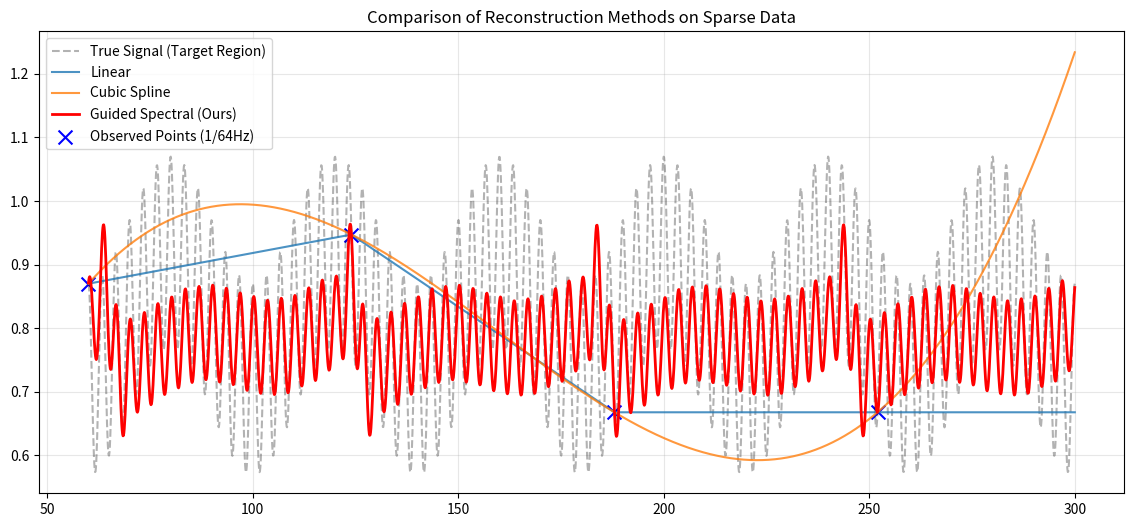

The matplotlib source for this figure:
import numpy as np
from scipy.interpolate import interp1d

class SignalReconstructor:
    """
    信号重建引擎
    集成基础插值与基于谱先验的引导重建算法
    """
    
    @staticmethod
    def linear_reconstruct(t_observed, y_observed, t_target):
        """线性插值重建"""
        return np.interp(t_target, t_observed, y_observed)

    @staticmethod
    def cubic_reconstruct(t_observed, y_observed, t_target):
        """三次样条插值重建"""
        f = interp1d(t_observed, y_observed, kind='cubic', fill_value="extrapolate")
        return f(t_target)

    def __init__(self, ref_data=None, ref_time=None, top_k=6):
        """
        初始化重建引擎
        
        参数:
            ref_data: 1Hz高采样率段的信号数据 (用于提取谱指纹)
            ref_time: 对应的时间戳
            top_k: 提取的主频点数量
        """
        self.ref_freqs = []
        self.ref_full_spectrum = None
        self.ref_start_time = 0
        
        if ref_data is not None and ref_time is not None:
            self.set_reference_segment(ref_data, ref_time, top_k)

    def set_reference_segment(self, data, time, top_k=6):
        """从参考段提取频谱分布特征"""
        if len(data) < 2:
            # 如果参考数据太少，无法计算FFT，则设置一个基本的直流分量先验
            self.ref_freqs = [0.01, 0.05] # 预设一些可能的波动频率
            self.ref_full_spectrum = (np.array([0, 0.01, 0.05]), np.array([1.0, 0.1, 0.1]))
            self.ref_start_time = time[0] if len(time) > 0 else 0
            return

        self.ref_start_time = time[0]
        n = len(data)
        # 获取基础频谱
        dt = (time[1]-time[0]) if n > 1 else 1.0
        freqs = np.fft.rfftfreq(n, d=dt)
        fft_vals = np.fft.rfft(data)
        mags = np.abs(fft_vals) / n
        self.ref_full_spectrum = (freqs, mags)
        
        # 提取 Top_K 主频
        mask = freqs > 0.002
        valid_freqs = freqs[mask]
        valid_mags = mags[mask]
        
        # 寻峰
        peaks = []
        for i in range(1, len(valid_mags)-1):
            if valid_mags[i] > valid_mags[i-1] and valid_mags[i] > valid_mags[i+1]:
                peaks.append(i)
        
        if len(peaks) > 0:
            peak_indices = np.array(peaks)
            top_idx = peak_indices[np.argsort(valid_mags[peak_indices])[::-1][:top_k]]
            self.ref_freqs = valid_freqs[top_idx]
        else:
            self.ref_freqs = valid_freqs[np.argsort(valid_mags)[::-1][:top_k]]

    def guided_spectral_reconstruct(self, t_observed, y_observed, t_target):
        """
        基于谱先验的引导式拟合重建 (核心优化算法)
        """
        if self.ref_full_spectrum is None:
            raise ValueError("引导式重建需要先通过 set_reference_segment 设置 1Hz 参考段")

        # 1. 扩充候选频率 (Top-K + 强背景分量)
        candidate_freqs = list(self.ref_freqs)
        fs_ref, mags_ref = self.ref_full_spectrum
        sort_idx = np.argsort(mags_ref)[::-1]
        for idx in sort_idx:
            f_cand = fs_ref[idx]
            if f_cand > 0.002 and not any(np.isclose(f_cand, f, atol=1e-4) for f in candidate_freqs):
                candidate_freqs.append(f_cand)
            if len(candidate_freqs) >= 25: break

        # 2. 构建谱加权岭回归
        A = self._build_design_matrix(t_observed, candidate_freqs)
        
        # 计算惩罚权重 (幅度越小惩罚越大)
        alphas = [0.001] # DC
        for f in candidate_freqs:
            w = mags_ref[np.argmin(np.abs(fs_ref - f))]
            alpha = 1.0 / (w + 1e-6)
            alphas.extend([alpha, alpha])
        
        reg = np.diag(alphas) * 0.001
        coeffs = np.linalg.solve(A.T @ A + reg, A.T @ y_observed)

        # 3. 目标生成与残差修正
        A_target = self._build_design_matrix(t_target, candidate_freqs)
        y_model = A_target @ coeffs
        
        # 确保 100% 映射采样点
        y_obs_pred = A @ coeffs
        residuals = y_observed - y_obs_pred
        y_res_interp = np.interp(t_target, t_observed, residuals)
        
        return y_model + y_res_interp

    def _build_design_matrix(self, t, freqs):
        A_list = [np.ones_like(t)]
        for f in freqs:
            A_list.append(np.cos(2 * np.pi * f * t))
            A_list.append(np.sin(2 * np.pi * f * t))
        return np.vstack(A_list).T

if __name__ == "__main__":
    import matplotlib.pyplot as plt
    print("--- 信号重建模块测试周期 ---")
    
    # 1. 模拟理想连续信号 (作为真值)
    t_full = np.linspace(0, 300, 3000)
    y_true = 0.82 + 0.1 * np.cos(2*np.pi*0.025*t_full) + 0.15 * np.cos(2*np.pi*0.3*t_full)
    
    # 2. 模拟采样
    # 高采样率参考段 (0-60s)
    t_ref = t_full[t_full <= 60]
    y_ref = y_true[t_full <= 60]
    
    # 极低采样率段 (60-300s, 每64秒采一个点)
    t_sparse = np.arange(60, 301, 64)
    y_sparse = 0.82 + 0.1 * np.cos(2*np.pi*0.025*t_sparse) + 0.15 * np.cos(2*np.pi*0.3*t_sparse)
    
    # 目标重建时间轴
    t_target = t_full[t_full > 60]
    y_target_true = y_true[t_full > 60]

    # 3. 使用引擎进行重建
    engine = SignalReconstructor(y_ref, t_ref)
    
    res_linear = engine.linear_reconstruct(t_sparse, y_sparse, t_target)
    res_cubic = engine.cubic_reconstruct(t_sparse, y_sparse, t_target)
    res_guided = engine.guided_spectral_reconstruct(t_sparse, y_sparse, t_target)

    # 4. 可视化
    plt.figure(figsize=(14, 6))
    plt.plot(t_target, y_target_true, 'k--', alpha=0.3, label="True Signal (Target Region)")
    plt.plot(t_target, res_linear, label="Linear", alpha=0.8)
    plt.plot(t_target, res_cubic, label="Cubic Spline", alpha=0.8)
    plt.plot(t_target, res_guided, 'r', linewidth=2, label="Guided Spectral (Ours)")
    plt.scatter(t_sparse, y_sparse, color='blue', marker='x', s=100, label="Observed Points (1/64Hz)")
    
    plt.title("Comparison of Reconstruction Methods on Sparse Data")
    plt.legend()
    plt.grid(True, alpha=0.3)
    plt.show()
